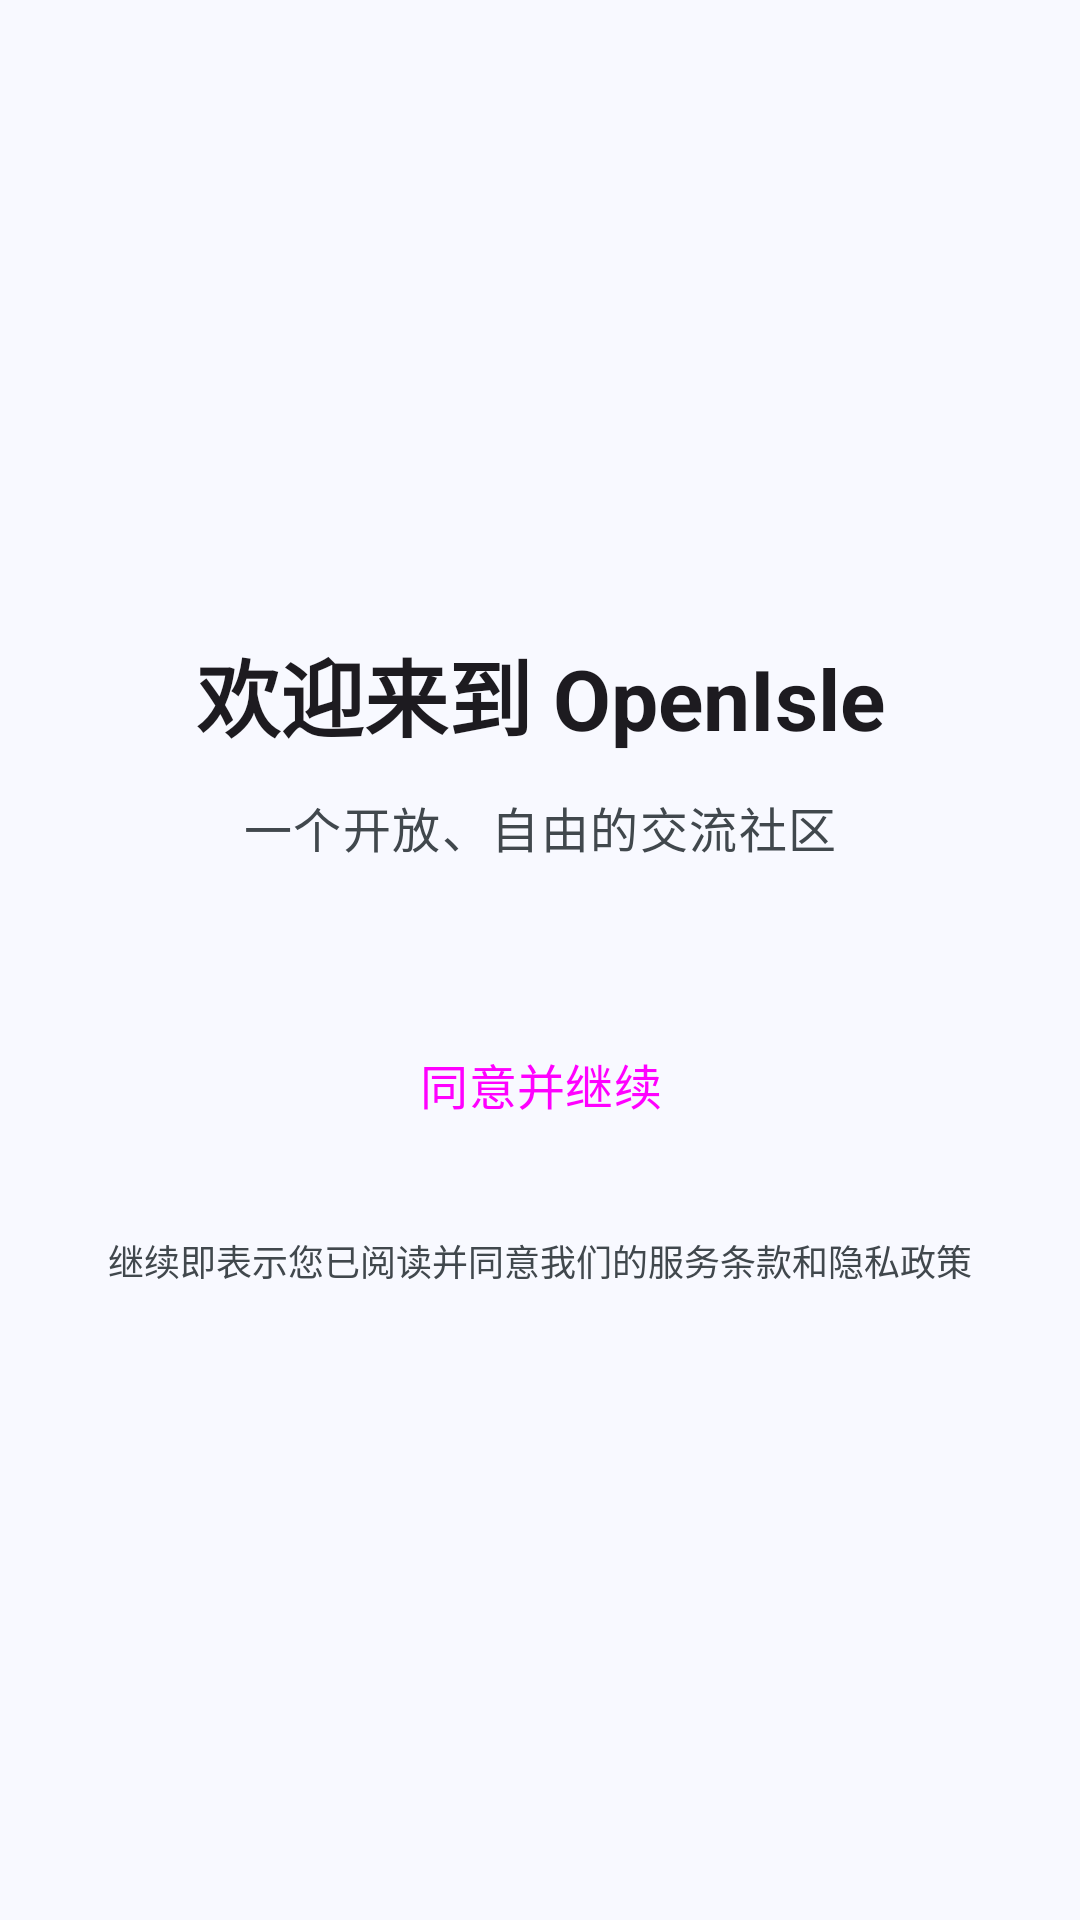

This screen was rendered from an Android layout file. Write that file and the resources it references.
<!-- AndroidManifest.xml: application theme Theme.Openisle -->
<!-- res/layout/activity_welcome.xml -->
<?xml version="1.0" encoding="utf-8"?>
<androidx.constraintlayout.widget.ConstraintLayout
    xmlns:android="http://schemas.android.com/apk/res/android"
    xmlns:app="http://schemas.android.com/apk/res-auto"
    xmlns:tools="http://schemas.android.com/tools"
    android:layout_width="match_parent"
    android:layout_height="match_parent"
    android:padding="24dp"
    tools:context=".presentation.features.common.WelcomeActivity">

    <TextView
        android:id="@+id/tvWelcomeTitle"
        android:layout_width="wrap_content"
        android:layout_height="wrap_content"
        android:text="欢迎来到 OpenIsle"
        android:textAppearance="?attr/textAppearanceHeadlineMedium"
        android:textStyle="bold"
        app:layout_constraintVertical_chainStyle="packed" app:layout_constraintTop_toTopOf="parent" app:layout_constraintBottom_toTopOf="@id/tvWelcomeSubtitle" app:layout_constraintStart_toStartOf="parent"
        app:layout_constraintEnd_toEndOf="parent" />

    <TextView
        android:id="@+id/tvWelcomeSubtitle"
        android:layout_width="0dp"
        android:layout_height="wrap_content"
        android:layout_marginTop="12dp" android:gravity="center"
        android:text="一个开放、自由的交流社区"
        android:textAppearance="?attr/textAppearanceBodyLarge"
        android:textColor="?attr/colorOnSurfaceVariant"
        app:layout_constraintTop_toBottomOf="@id/tvWelcomeTitle" app:layout_constraintBottom_toTopOf="@id/agreeButton" app:layout_constraintStart_toStartOf="parent"
        app:layout_constraintEnd_toEndOf="parent" />

    <Button
        android:id="@+id/agreeButton"
        style="@style/Widget.Material3.Button"
        android:layout_width="0dp"
        android:layout_height="52dp"
        android:layout_marginTop="48dp" android:text="同意并继续"
        android:textSize="16sp"
        app:layout_constraintTop_toBottomOf="@id/tvWelcomeSubtitle" app:layout_constraintBottom_toTopOf="@id/tvTerms" app:layout_constraintStart_toStartOf="parent"
        app:layout_constraintEnd_toEndOf="parent"
        app:layout_constraintWidth_percent="0.9" /> <TextView
    android:id="@+id/tvTerms"
    android:layout_width="0dp"
    android:layout_height="wrap_content"
    android:layout_marginTop="24dp" android:text="继续即表示您已阅读并同意我们的服务条款和隐私政策"
    android:textSize="12sp"
    android:textColor="?attr/colorOnSurfaceVariant"
    android:gravity="center"
    android:lineSpacingMultiplier="1.2"
    app:layout_constraintTop_toBottomOf="@id/agreeButton" app:layout_constraintBottom_toBottomOf="parent" app:layout_constraintStart_toStartOf="parent"
    app:layout_constraintEnd_toEndOf="parent"
    app:layout_constraintWidth_percent="0.95" /> </androidx.constraintlayout.widget.ConstraintLayout>
<!-- resources referenced by this layout -->
<resources>
  <style name="Theme.Openisle" parent="Theme.App.Base" />
  <color name="primary_light">#006493</color>
  <color name="on_primary_light">#FFFFFF</color>
  <color name="primary_container_light">#C9E6FF</color>
  <color name="on_primary_container_light">#001E30</color>
  <color name="background_light">#F8F9FF</color>
  <color name="surface_light">#F8F9FF</color>
  <color name="on_surface_light">#191C1E</color>
  <color name="on_surface_variant_light">#41484D</color>
  <color name="surface_container_light">#FFFFFF</color>
  <style name="Widget.App.BottomNavigationView" parent="Widget.Material3.BottomNavigationView">
          <item name="android:minHeight">56dp</item> <item name="labelVisibilityMode">labeled</item>
  
          <item name="android:background">@drawable/bottom_nav_bg_flat</item>
          <item name="elevation">0dp</item>
  
          <item name="itemIconSize">20dp</item> <item name="android:paddingTop">4dp</item> <item name="android:paddingBottom">8dp</item> <item name="itemPaddingTop">0dp</item>
          <item name="itemPaddingBottom">0dp</item>
  
          <item name="itemTextAppearanceActive">@style/BottomNav.Text.Active</item>
          <item name="itemTextAppearanceInactive">@style/BottomNav.Text.Inactive</item>
  
          <item name="itemIconTint">@color/bottom_nav_color_selector</item>
          <item name="itemTextColor">@color/bottom_nav_color_selector</item>
          <item name="itemRippleColor">@color/sky_blue_20</item>
  
          <item name="itemActiveIndicatorStyle">@style/BottomBar.ActiveIndicator.Subtle</item>
  
          <item name="materialThemeOverlay">@style/ThemeOverlay.App.BottomNavigationView</item>
      </style>
  <!-- drawable bottom_nav_bg_flat (drawable) -->
  <?xml version="1.0" encoding="utf-8"?>
  
  <shape xmlns:android="http://schemas.android.com/apk/res/android"
      android:shape="rectangle">
      <solid android:color="?attr/colorSurface" />
  </shape>
  <style name="BottomNav.Text.Active" parent="BottomNav.Text">
          <item name="android:textStyle">bold</item>
      </style>
  <style name="BottomNav.Text.Inactive" parent="BottomNav.Text">
          <item name="android:textStyle">normal</item>
      </style>
  <color name="sky_blue_20">#332F80FF</color>
  <style name="BottomBar.ActiveIndicator.Subtle" parent="Widget.Material3.BottomNavigationView.ActiveIndicator">
          <item name="android:width">48dp</item>
          <item name="android:height">32dp</item>
          <item name="android:insetTop">6dp</item>
          <item name="android:insetBottom">6dp</item>
          <item name="shapeAppearance">@style/ShapeAppearance.App.BottomNav</item>
          <item name="android:color">@color/sky_blue_20</item>
      </style>
  <style name="ThemeOverlay.App.BottomNavigationView" parent="ThemeOverlay.Material3">
          <item name="colorSurface">?attr/colorSurface</item>
      </style>
  <style name="BottomNav.Text" parent="TextAppearance.Material3.LabelSmall">
          <item name="android:textSize">12sp</item>
          <item name="android:includeFontPadding">false</item>
          <item name="lineHeight">14sp</item>
          <item name="android:letterSpacing">0</item>
          <item name="android:maxLines">1</item>
          <item name="android:ellipsize">end</item>
      </style>
  <style name="ShapeAppearance.App.BottomNav" parent="ShapeAppearance.Material3.MediumComponent">
          <item name="cornerFamily">rounded</item>
          <item name="cornerSize">22dp</item>
      </style>
</resources>
